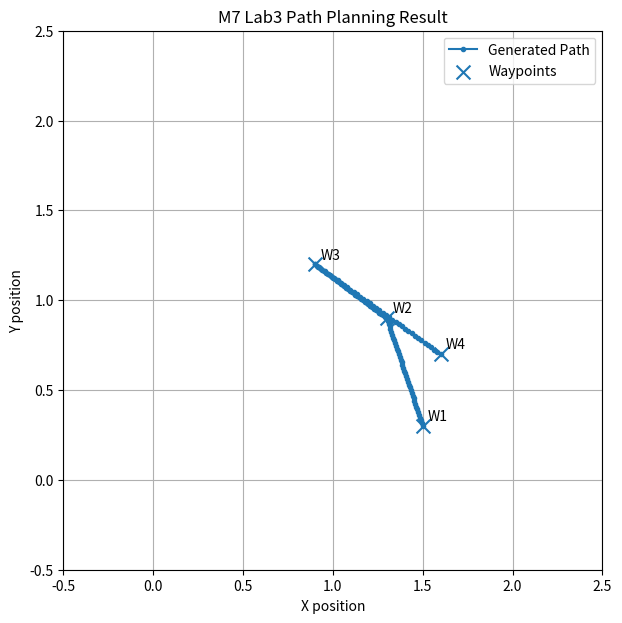
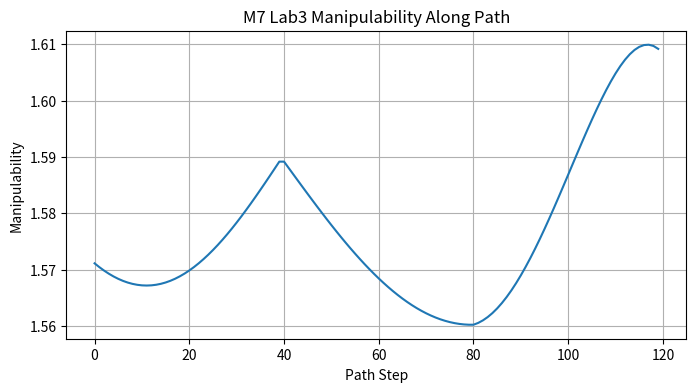
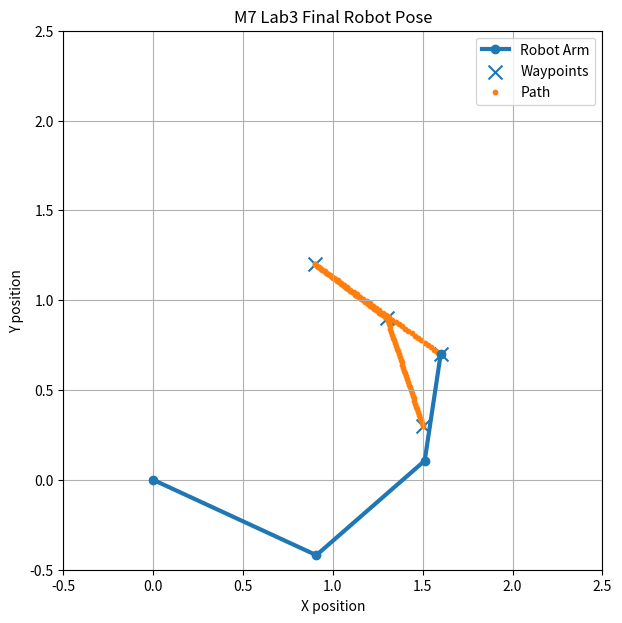

The matplotlib source for these figures, in order:
# 실습 3. 경로 계획 + 특이점 회피 전체 코드

import numpy as np
import matplotlib.pyplot as plt
import os

os.makedirs("results", exist_ok=True)

# 3DOF 로봇 링크 길이
L = np.array([1.0, 0.8, 0.6])


# 1. 3DOF 순기구학
def fk_3dof(theta):
    x, y = 0.0, 0.0
    angle = 0.0
    points = [[0.0, 0.0]]

    for i in range(3):
        angle += theta[i]
        x += L[i] * np.cos(angle)
        y += L[i] * np.sin(angle)
        points.append([x, y])

    return np.array(points)


# 2. 3DOF Jacobian 계산
def jacobian_3dof(theta):
    J = np.zeros((2, 3))

    for i in range(3):
        sx, sy = 0.0, 0.0

        for j in range(i, 3):
            angle = np.sum(theta[:j+1])
            sx += -L[j] * np.sin(angle)
            sy +=  L[j] * np.cos(angle)

        J[0, i] = sx
        J[1, i] = sy

    return J


# 3. Damped Least Squares 기반 수치 IK
def ik_dls(target, theta_init=None, lam=0.05, max_iter=300, tol=1e-6):
    if theta_init is None:
        theta = np.zeros(3)
    else:
        theta = np.array(theta_init, dtype=float)

    errors = []

    for _ in range(max_iter):
        points = fk_3dof(theta)
        current_pos = points[-1]

        error_vec = target - current_pos
        error_norm = np.linalg.norm(error_vec)
        errors.append(error_norm)

        if error_norm < tol:
            break

        J = jacobian_3dof(theta)

        # DLS 공식: Δθ = Jᵀ(JJᵀ + λ²I)⁻¹e
        dtheta = J.T @ np.linalg.inv(J @ J.T + (lam ** 2) * np.eye(2)) @ error_vec

        theta += dtheta

    return theta, errors


# 4. Manipulability 계산
def manipulability(theta):
    J = jacobian_3dof(theta)
    value = np.linalg.det(J @ J.T)

    if value < 0:
        value = 0

    return np.sqrt(value)


# 5. Waypoint 정의
waypoints = np.array([
    [1.5, 0.3],
    [1.3, 0.9],
    [0.9, 1.2],
    [1.6, 0.7]
])


# 6. Waypoint 사이 경로 생성 및 IK 수행
path = []
joint_path = []
manipulability_values = []

theta_prev = np.array([0.3, 0.3, -0.2])

for i in range(len(waypoints) - 1):
    start = waypoints[i]
    end = waypoints[i + 1]

    for alpha in np.linspace(0, 1, 40):
        target = (1 - alpha) * start + alpha * end

        theta, errors = ik_dls(target, theta_prev)

        theta_prev = theta

        end_effector = fk_3dof(theta)[-1]

        path.append(end_effector)
        joint_path.append(theta)
        manipulability_values.append(manipulability(theta))


path = np.array(path)
joint_path = np.array(joint_path)
manipulability_values = np.array(manipulability_values)


# 7. 경로 시각화 저장
plt.figure(figsize=(7, 7))
plt.plot(path[:, 0], path[:, 1], marker=".", label="Generated Path")
plt.scatter(waypoints[:, 0], waypoints[:, 1], marker="x", s=100, label="Waypoints")

for i, point in enumerate(waypoints):
    plt.text(point[0] + 0.03, point[1] + 0.03, f"W{i+1}")

plt.xlim(-0.5, 2.5)
plt.ylim(-0.5, 2.5)
plt.gca().set_aspect("equal")
plt.grid(True)
plt.xlabel("X position")
plt.ylabel("Y position")
plt.title("M7 Lab3 Path Planning Result")
plt.legend()
plt.savefig("results/M7_lab3_path.png", dpi=150)
plt.show()


# 8. Manipulability 그래프 저장
plt.figure(figsize=(8, 4))
plt.plot(manipulability_values)
plt.grid(True)
plt.xlabel("Path Step")
plt.ylabel("Manipulability")
plt.title("M7 Lab3 Manipulability Along Path")
plt.savefig("results/M7_lab3_manipulability.png", dpi=150)
plt.show()


# 9. 마지막 로봇 자세 시각화 저장
final_theta = joint_path[-1]
final_points = fk_3dof(final_theta)

plt.figure(figsize=(7, 7))
plt.plot(final_points[:, 0], final_points[:, 1], marker="o", linewidth=3, label="Robot Arm")
plt.scatter(waypoints[:, 0], waypoints[:, 1], marker="x", s=100, label="Waypoints")
plt.scatter(path[:, 0], path[:, 1], s=10, label="Path")

plt.xlim(-0.5, 2.5)
plt.ylim(-0.5, 2.5)
plt.gca().set_aspect("equal")
plt.grid(True)
plt.xlabel("X position")
plt.ylabel("Y position")
plt.title("M7 Lab3 Final Robot Pose")
plt.legend()
plt.savefig("results/M7_lab3_workspace.png", dpi=150)
plt.show()


# 10. 결과 출력
print("실습 3 실행 완료")
print("총 경로 점 개수:", len(path))
print("최소 Manipulability:", np.min(manipulability_values))
print("최대 Manipulability:", np.max(manipulability_values))
print("평균 Manipulability:", np.mean(manipulability_values))

if np.min(manipulability_values) < 0.05:
    print("특이점 위험: 있음")
else:
    print("특이점 위험: 낮음")

print("저장된 파일:")
print("results/M7_lab3_path.png")
print("results/M7_lab3_manipulability.png")
print("results/M7_lab3_workspace.png")
